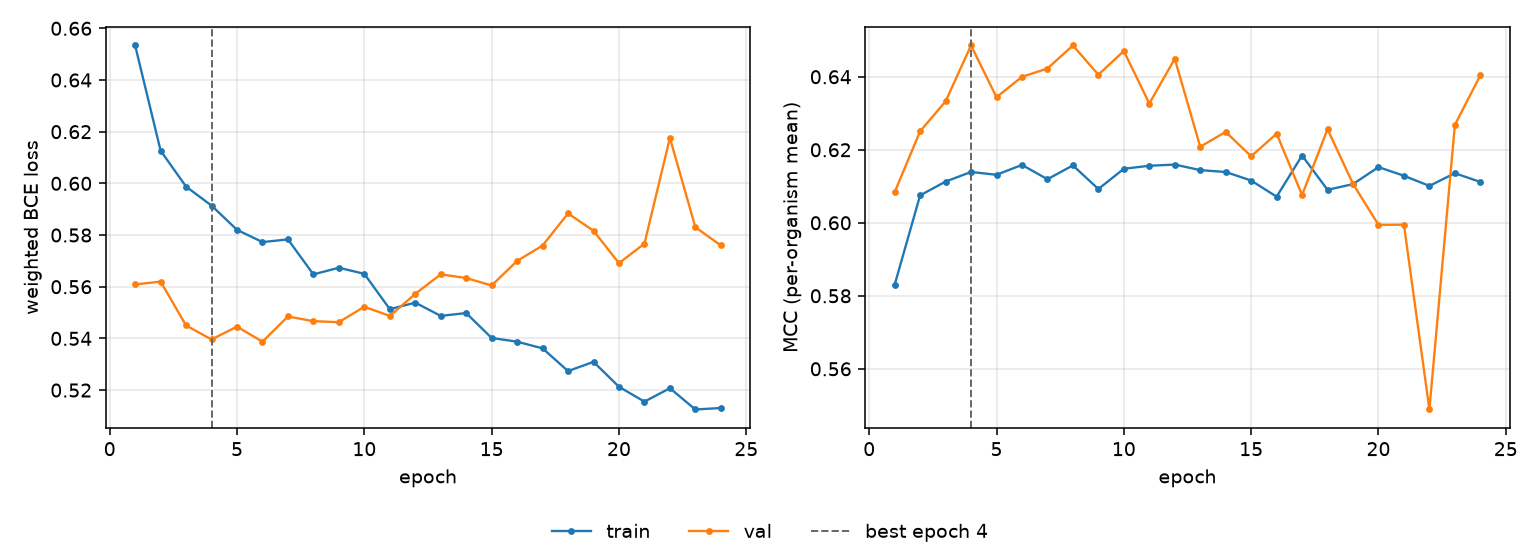

The table this chart was drawn from, first rows:
epoch, tr_loss, vl_loss, tr_mcc, vl_mcc, is_best
1, 0.6534, 0.5609, 0.583, 0.6084, False
2, 0.6126, 0.562, 0.6075, 0.6251, False
3, 0.5987, 0.545, 0.6113, 0.6333, False
4, 0.5914, 0.5396, 0.6139, 0.6486, True
5, 0.582, 0.5446, 0.6131, 0.6344, False
6, 0.5773, 0.5387, 0.6159, 0.64, False
7, 0.5783, 0.5485, 0.6119, 0.6423, False
8, 0.5648, 0.5467, 0.6157, 0.6486, False
9, 0.5673, 0.5463, 0.6092, 0.6406, False
10, 0.565, 0.5523, 0.6148, 0.647, False
11, 0.5513, 0.5487, 0.6156, 0.6327, False
12, 0.5538, 0.5572, 0.6159, 0.6449, False
13, 0.5487, 0.5648, 0.6144, 0.6208, False
14, 0.5498, 0.5634, 0.6139, 0.6249, False
15, 0.5402, 0.5605, 0.6116, 0.6182, False
16, 0.5387, 0.57, 0.6071, 0.6244, False
17, 0.5361, 0.5759, 0.6184, 0.6076, False
18, 0.5274, 0.5884, 0.609, 0.6256, False
19, 0.5309, 0.5817, 0.6106, 0.6107, False
20, 0.5213, 0.5691, 0.6153, 0.5994, False
21, 0.5155, 0.5767, 0.6129, 0.5995, False
22, 0.5207, 0.6176, 0.6101, 0.5489, False
23, 0.5125, 0.583, 0.6136, 0.6268, False
24, 0.5131, 0.576, 0.6112, 0.6404, False
